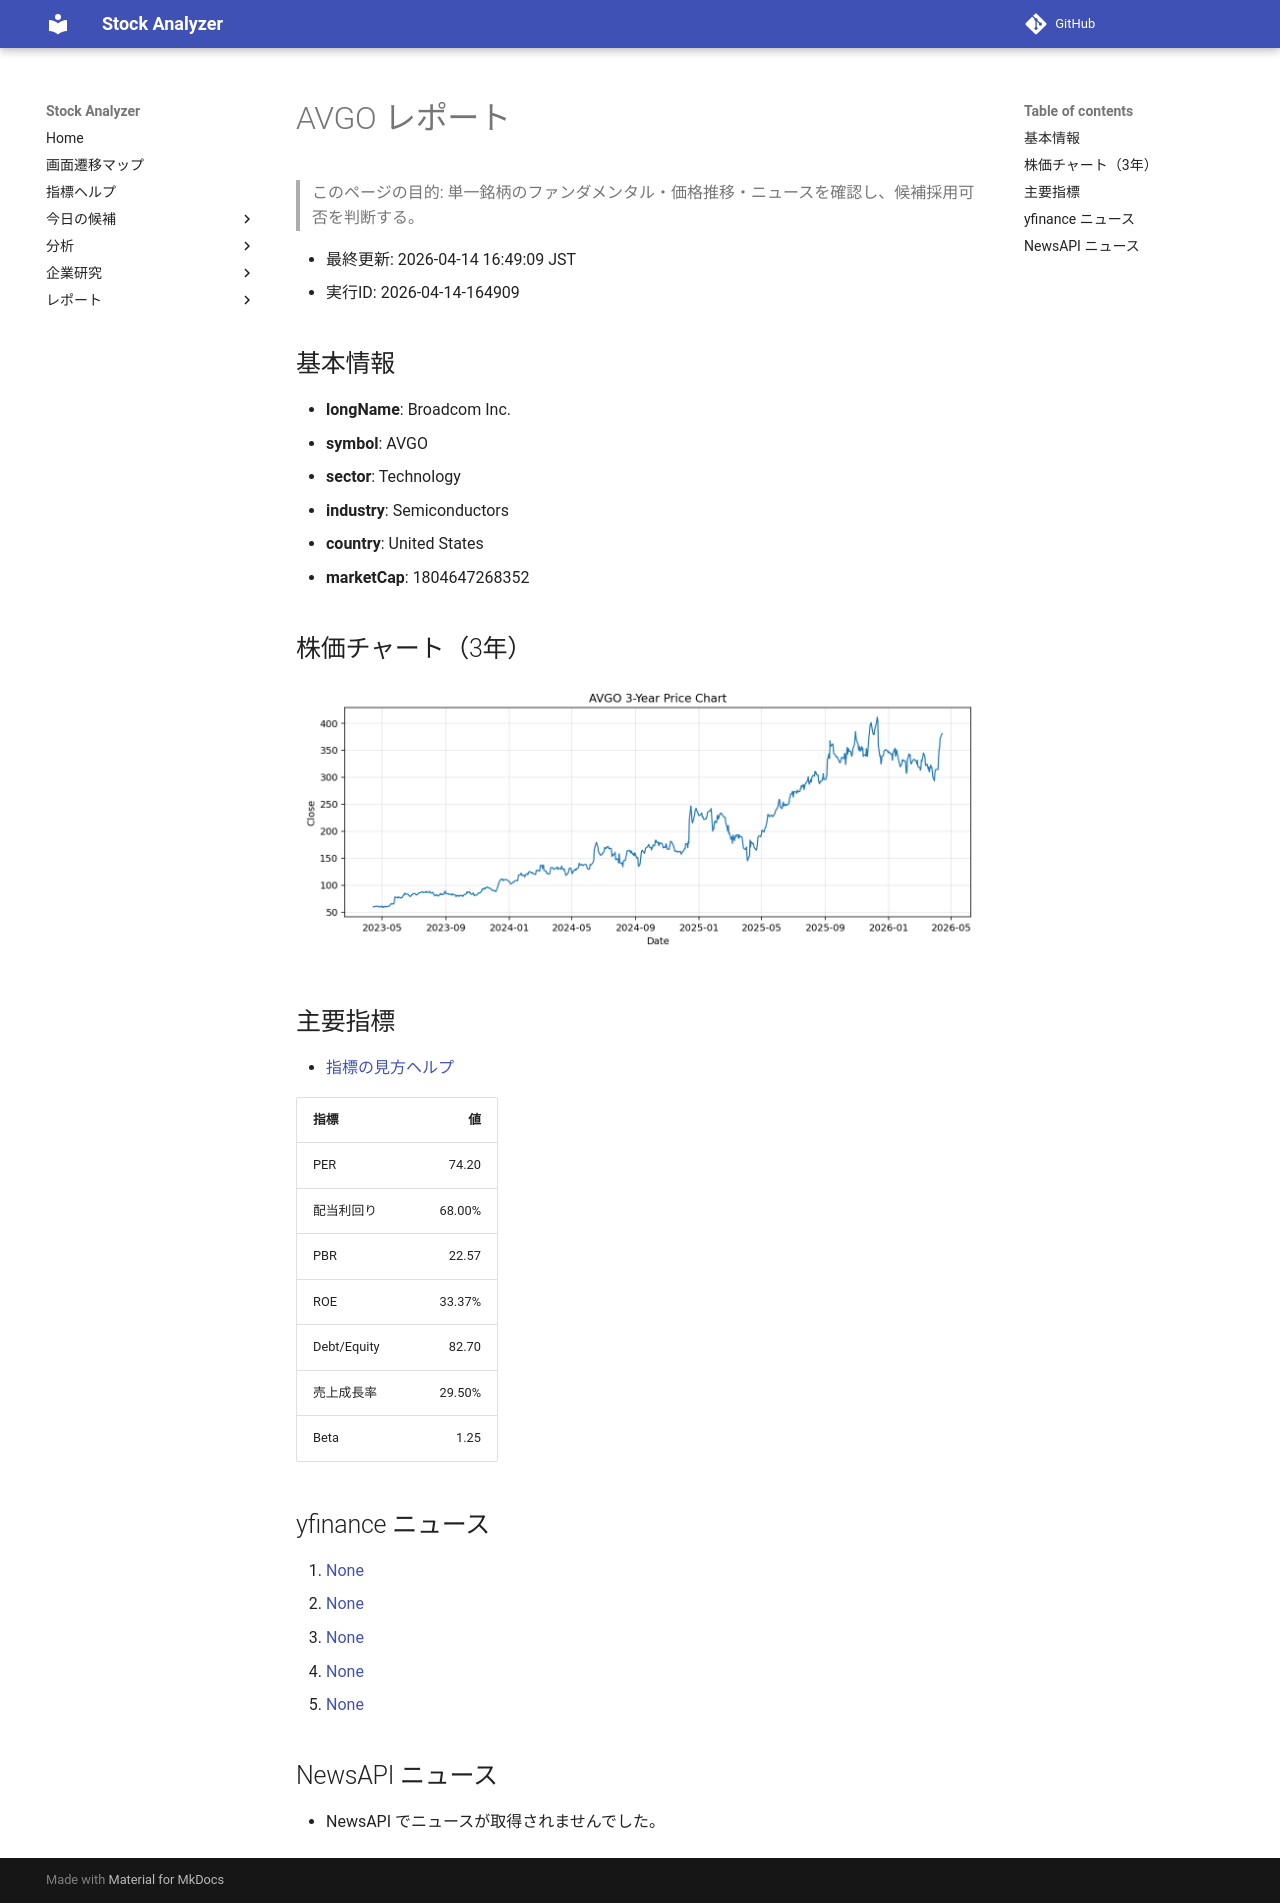

repository: Yumi-note/Making-APP · page: reports/2026-04-14/164909/AVGO/index.html · generator: mkdocs

# AVGO レポート

> このページの目的: 単一銘柄のファンダメンタル・価格推移・ニュースを確認し、候補採用可否を判断する。

- 最終更新: 2026-04-14 16:49:09 JST
- 実行ID: 2026-04-14-164909

## 基本情報

- **longName**: Broadcom Inc.
- **symbol**: AVGO
- **sector**: Technology
- **industry**: Semiconductors
- **country**: United States
- **marketCap**: 1804647268352

## 株価チャート（3年）

![AVGO 3-year price chart](AVGO_3y.png)

## 主要指標

- [指標の見方ヘルプ](../../../../indicators.md)

| 指標 | 値 |
|---|---:|
| PER | 74.20 |
| 配当利回り | 68.00% |
| PBR | 22.57 |
| ROE | 33.37% |
| Debt/Equity | 82.70 |
| 売上成長率 | 29.50% |
| Beta | 1.25 |

## yfinance ニュース

1. [None](None)
2. [None](None)
3. [None](None)
4. [None](None)
5. [None](None)

## NewsAPI ニュース

- NewsAPI でニュースが取得されませんでした。
